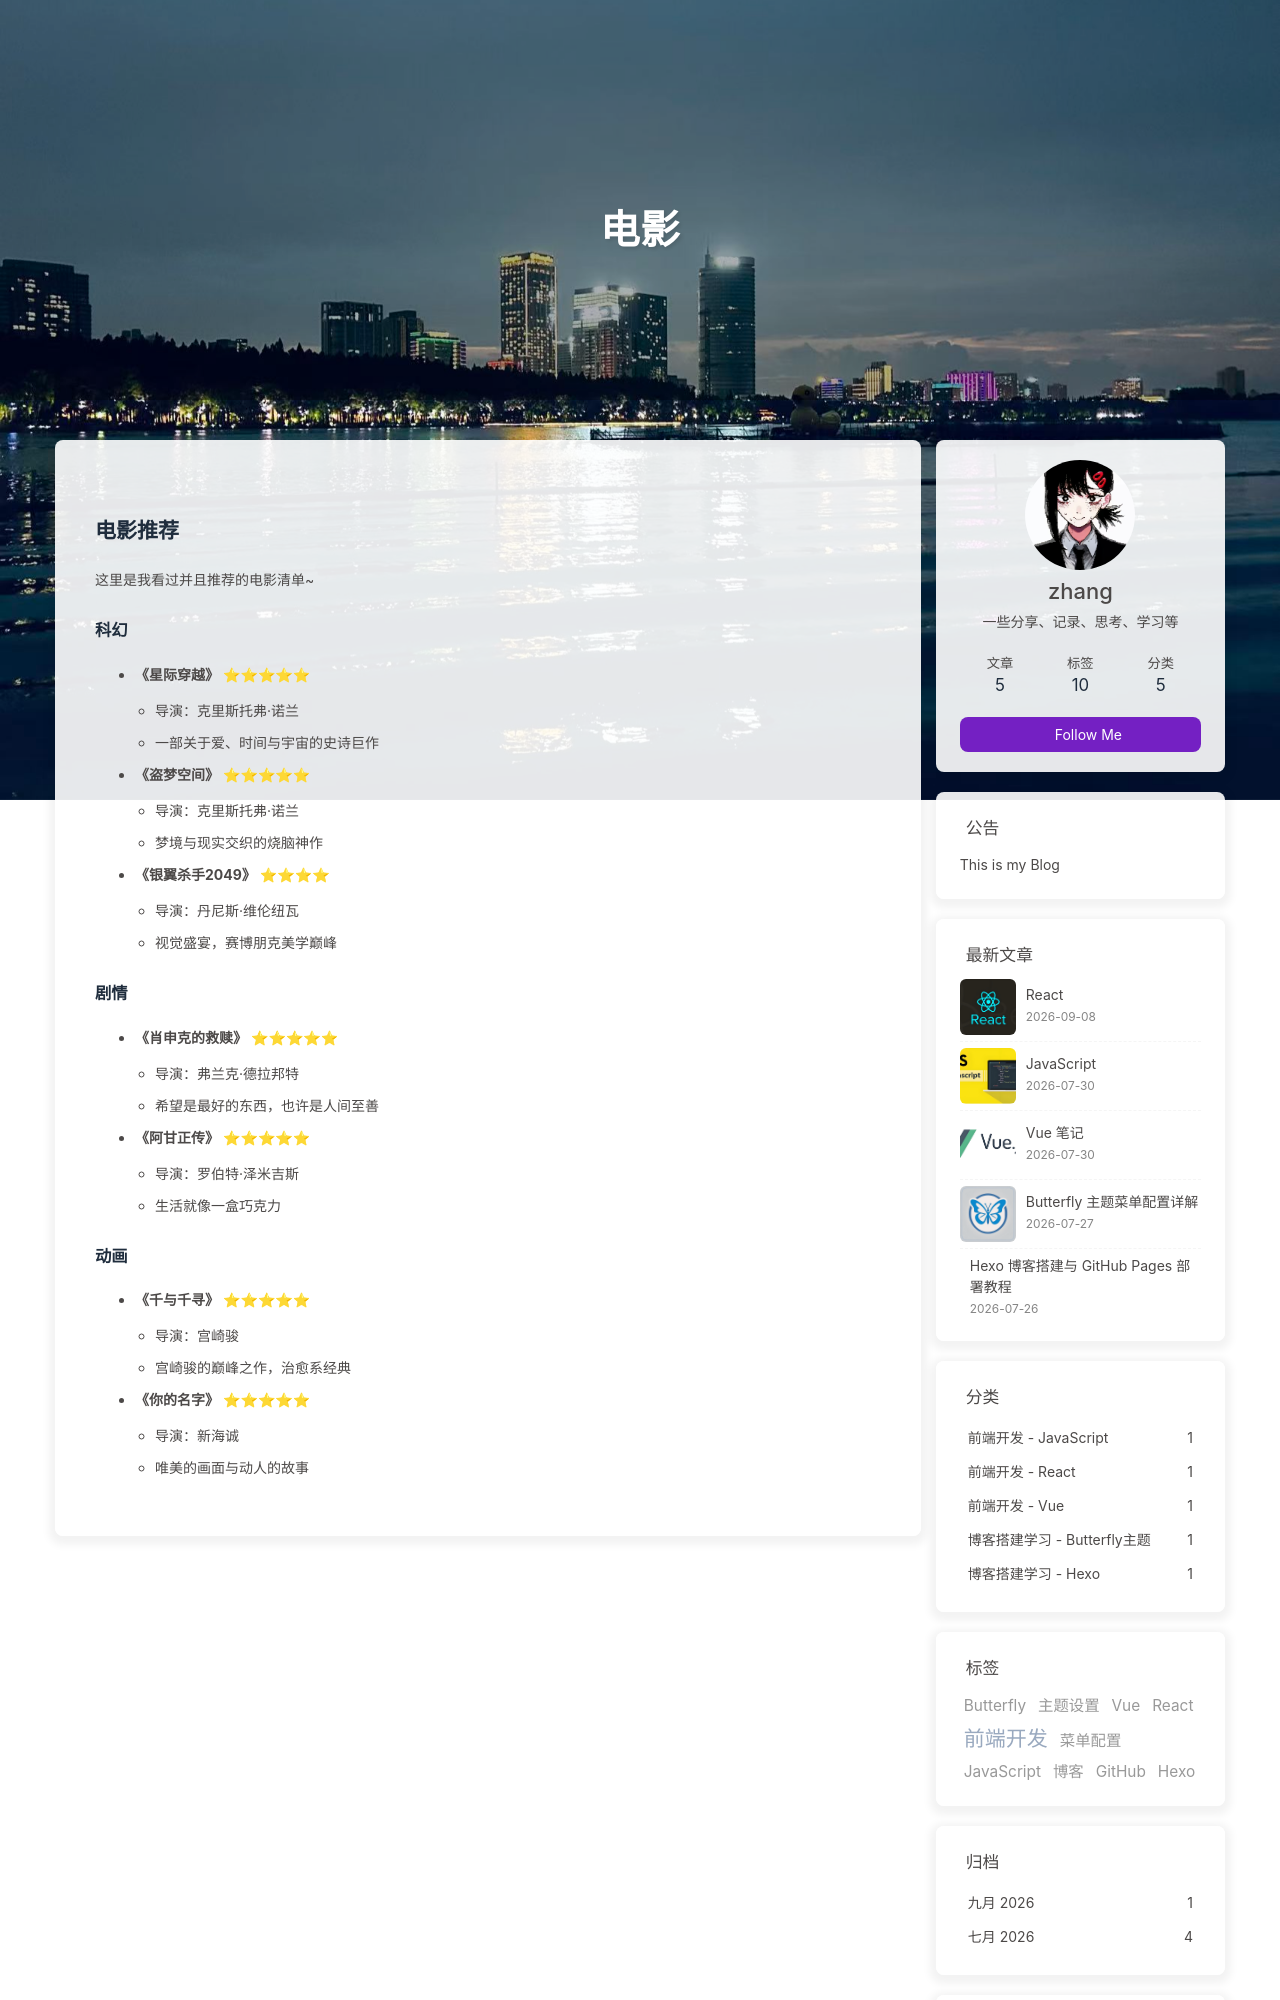

repository: zhang1565/zhang1565.github.io · page: movies/index.html · generator: jekyll

---
title: 电影
date: 2026-08-03 12:00:00
type: movies
layout: page
---

## 电影推荐

这里是我看过并且推荐的电影清单~

### 科幻

- **《星际穿越》** ⭐⭐⭐⭐⭐
  - 导演：克里斯托弗·诺兰
  - 一部关于爱、时间与宇宙的史诗巨作

- **《盗梦空间》** ⭐⭐⭐⭐⭐
  - 导演：克里斯托弗·诺兰
  - 梦境与现实交织的烧脑神作

- **《银翼杀手2049》** ⭐⭐⭐⭐
  - 导演：丹尼斯·维伦纽瓦
  - 视觉盛宴，赛博朋克美学巅峰

### 剧情

- **《肖申克的救赎》** ⭐⭐⭐⭐⭐
  - 导演：弗兰克·德拉邦特
  - 希望是最好的东西，也许是人间至善

- **《阿甘正传》** ⭐⭐⭐⭐⭐
  - 导演：罗伯特·泽米吉斯
  - 生活就像一盒巧克力
